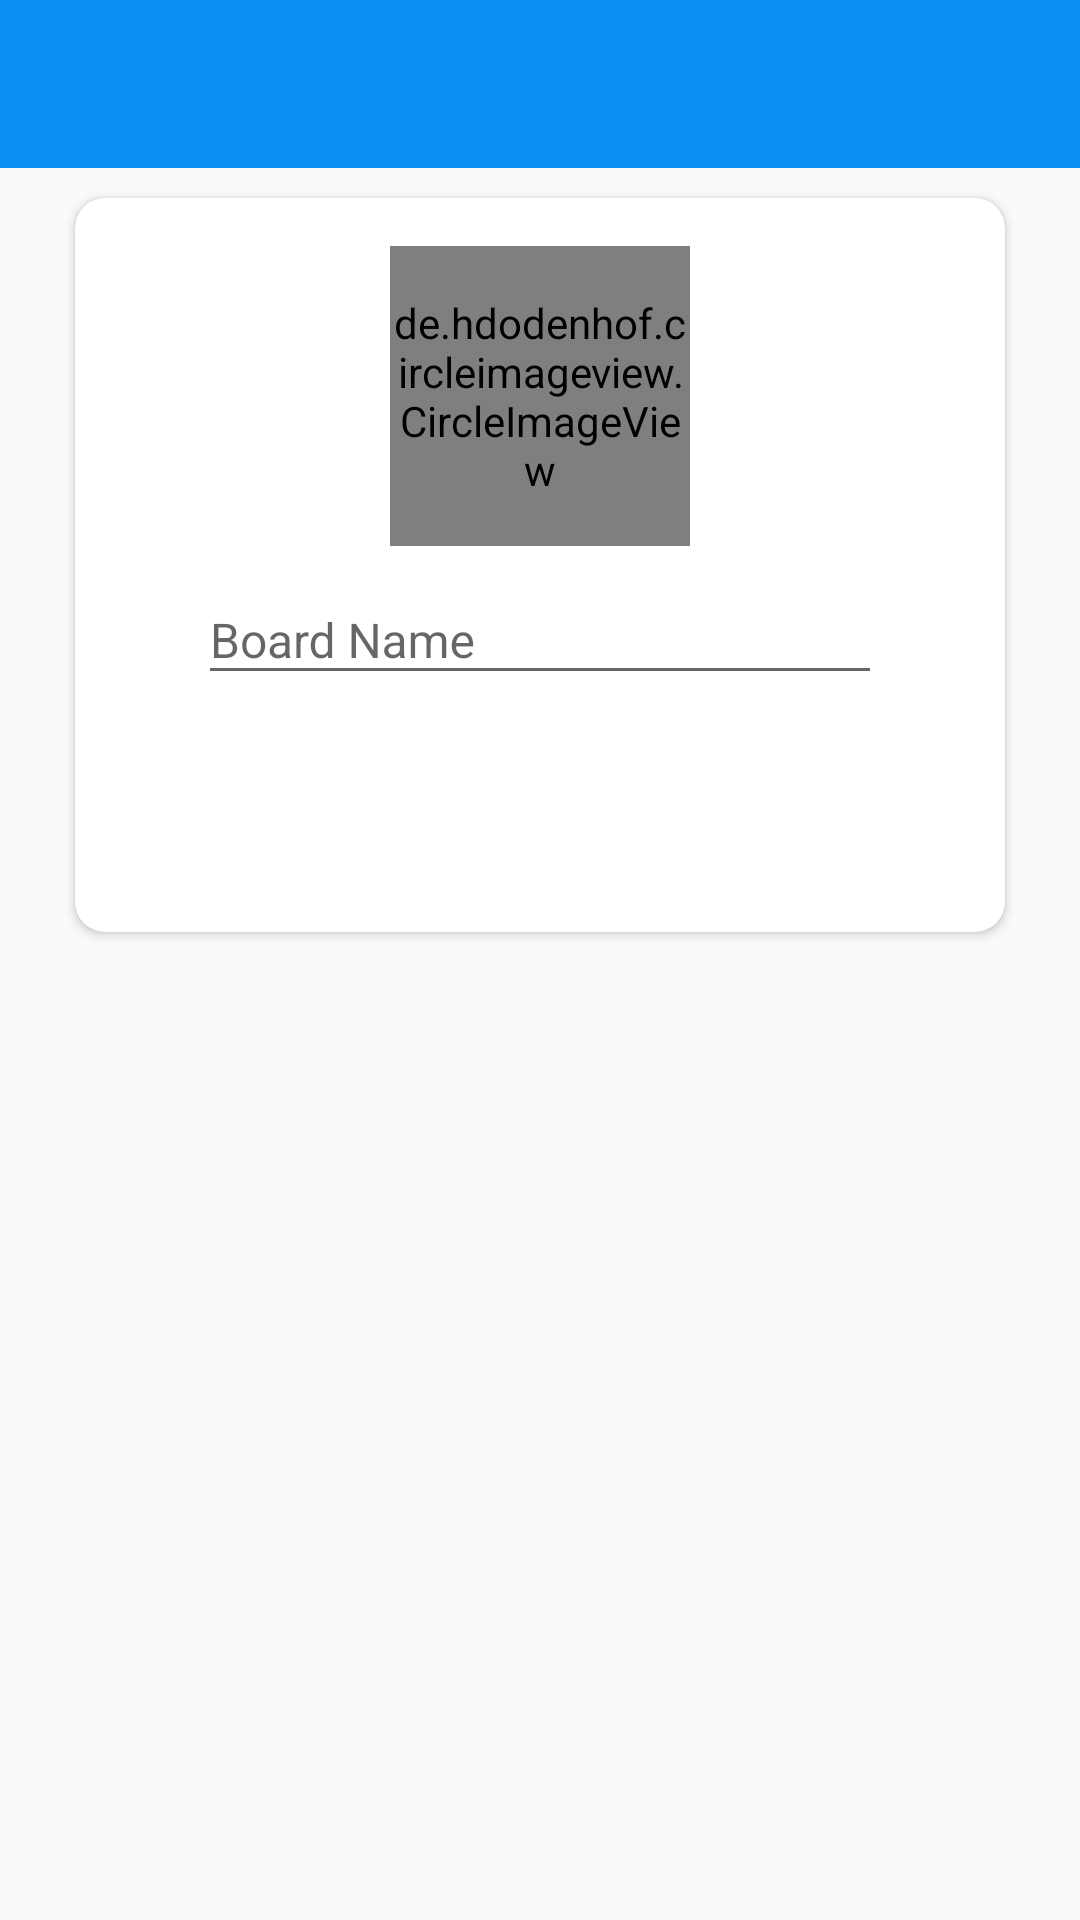

This screen was rendered from an Android layout file. Write that file and the resources it references.
<!-- AndroidManifest.xml: activity theme AppTheme.NoActionBar -->
<!-- res/layout/activity_create_board.xml -->
<?xml version="1.0" encoding="utf-8"?>
<LinearLayout xmlns:android="http://schemas.android.com/apk/res/android"
    xmlns:app="http://schemas.android.com/apk/res-auto"
    xmlns:tools="http://schemas.android.com/tools"
    android:layout_width="match_parent"
    android:layout_height="match_parent"
    android:orientation="vertical"
    tools:context=".activities.CreateBoardActivity">
    <com.google.android.material.appbar.AppBarLayout
        android:layout_width="match_parent"
        android:layout_height="wrap_content"
        android:theme="@style/AppTheme.AppBarOverlay">

        <androidx.appcompat.widget.Toolbar
            android:id="@+id/toolbar_create_board"
            android:layout_width="match_parent"
            android:layout_height="?attr/actionBarSize"
            android:background="@color/colorPrimary"
            app:popupTheme="@style/AppTheme.PopupOverlay">

        </androidx.appcompat.widget.Toolbar>
    </com.google.android.material.appbar.AppBarLayout>

    <LinearLayout
        android:layout_width="match_parent"
        android:layout_height="match_parent"
        android:layout_gravity="center"
        android:background="@drawable/ic_background">
        <androidx.cardview.widget.CardView
            android:layout_width="match_parent"
            android:layout_height="wrap_content"
            android:layout_marginStart="@dimen/authentication_screen_marginStartEnd"
            android:layout_marginBottom="25dp"
            android:layout_marginTop="10dp"
            android:layout_marginEnd="@dimen/authentication_screen_marginStartEnd"
            android:elevation="@dimen/card_view_elevation"
            app:cardCornerRadius="@dimen/card_view_corner_radius">
            <LinearLayout
                android:layout_width="match_parent"
                android:layout_height="wrap_content"
                android:orientation="vertical"
                android:padding="@dimen/card_view_layout_content_padding"
                android:gravity="center_horizontal">

                <de.hdodenhof.circleimageview.CircleImageView
                    android:id="@+id/ivBoardImage"
                    android:src="@drawable/ic_board_place_holder"
                    android:layout_width="100dp"
                    android:layout_height="100dp"/>

                <com.google.android.material.textfield.TextInputLayout
                    android:layout_width="match_parent"
                    android:layout_height="wrap_content"
                    android:layout_marginStart="@dimen/authentication_screen_marginStartEnd"
                    android:layout_marginEnd="@dimen/authentication_screen_marginStartEnd">
                    <androidx.appcompat.widget.AppCompatEditText
                        android:id="@+id/etBoardName"
                        android:layout_width="match_parent"
                        android:layout_height="wrap_content"
                        android:hint="Board Name"
                        android:inputType="textCapWords"
                        android:textSize="@dimen/et_text_size"/>
                </com.google.android.material.textfield.TextInputLayout>
                <Button
                    android:id="@+id/btnCreate"
                    android:layout_width="match_parent"
                    android:layout_height="wrap_content"
                    android:layout_gravity="center"
                    android:layout_marginStart="@dimen/btn_marginStartEnd"
                    android:layout_marginTop="@dimen/intro_screen_sign_up_btn_marginTop"
                    android:layout_marginEnd="@dimen/btn_marginStartEnd"
                    android:background="@drawable/shape_button_rounded"
                    android:foreground="?attr/selectableItemBackground"
                    android:gravity="center"
                    android:paddingTop="@dimen/btn_paddingTopBottom"
                    android:paddingBottom="@dimen/btn_paddingTopBottom"
                    android:text="CREATE"
                    android:textColor="@color/white"
                    android:textSize="@dimen/btn_text_size"/>

            </LinearLayout>


        </androidx.cardview.widget.CardView>

    </LinearLayout>
</LinearLayout>
<!-- resources referenced by this layout -->
<resources>
  <color name="colorPrimary">#0C90F1</color>
  <color name="white">#FFFFFFFF</color>
  <dimen name="authentication_screen_marginStartEnd">25dp</dimen>
  <dimen name="btn_marginStartEnd">20dp</dimen>
  <dimen name="btn_paddingTopBottom">8dp</dimen>
  <dimen name="btn_text_size">18sp</dimen>
  <dimen name="card_view_corner_radius">10dp</dimen>
  <dimen name="card_view_elevation">10dp</dimen>
  <dimen name="card_view_layout_content_padding">16dp</dimen>
  <dimen name="et_text_size">16sp</dimen>
  <dimen name="intro_screen_sign_up_btn_marginTop">15dp</dimen>
  <style name="AppTheme.AppBarOverlay" parent="ThemeOverlay.AppCompat.Dark.ActionBar">
      </style>
  <style name="AppTheme.PopupOverlay" parent="ThemeOverlay.AppCompat.Light">
      </style>
  <style name="AppTheme.NoActionBar">
          <item name="windowActionBar">false</item>
          <item name="windowNoTitle">true</item>
      </style>
</resources>
